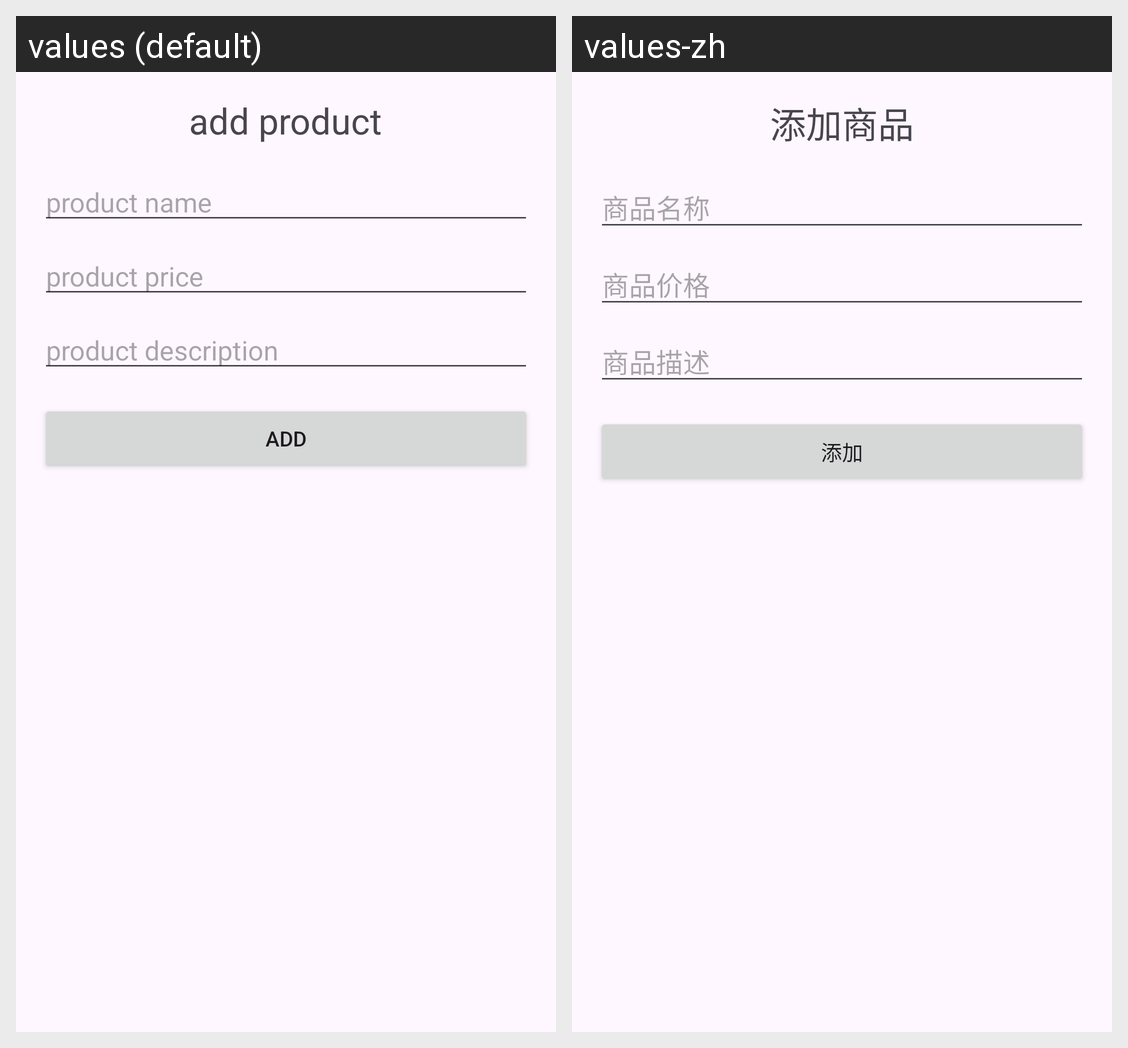

The same Android screen rendered under two of its app's locales, left to right. List the strings drawn on it with the default value and each locale's translation.
Android screen res/layout/activity_add_product.xml rendered under 2 locales, left to right: values (default), values-zh. Device: Nexus 5 (rendered at 1080×1920; each locale shown at half size, 540×960, under a caption strip naming it); theme Theme.ProductDisplay.
Strings drawn on this screen, with the default value and each locale's value (text and hints the layout hard-codes, and strings that could not be matched under every locale, appear in the picture but are not listed):

add_commodity
  values: add product
  values-zh: 添加商品

commodity_name
  values: product name
  values-zh: 商品名称

commodity_price
  values: product price
  values-zh: 商品价格

commodity_description
  values: product description
  values-zh: 商品描述

add
  values: add
  values-zh: 添加
